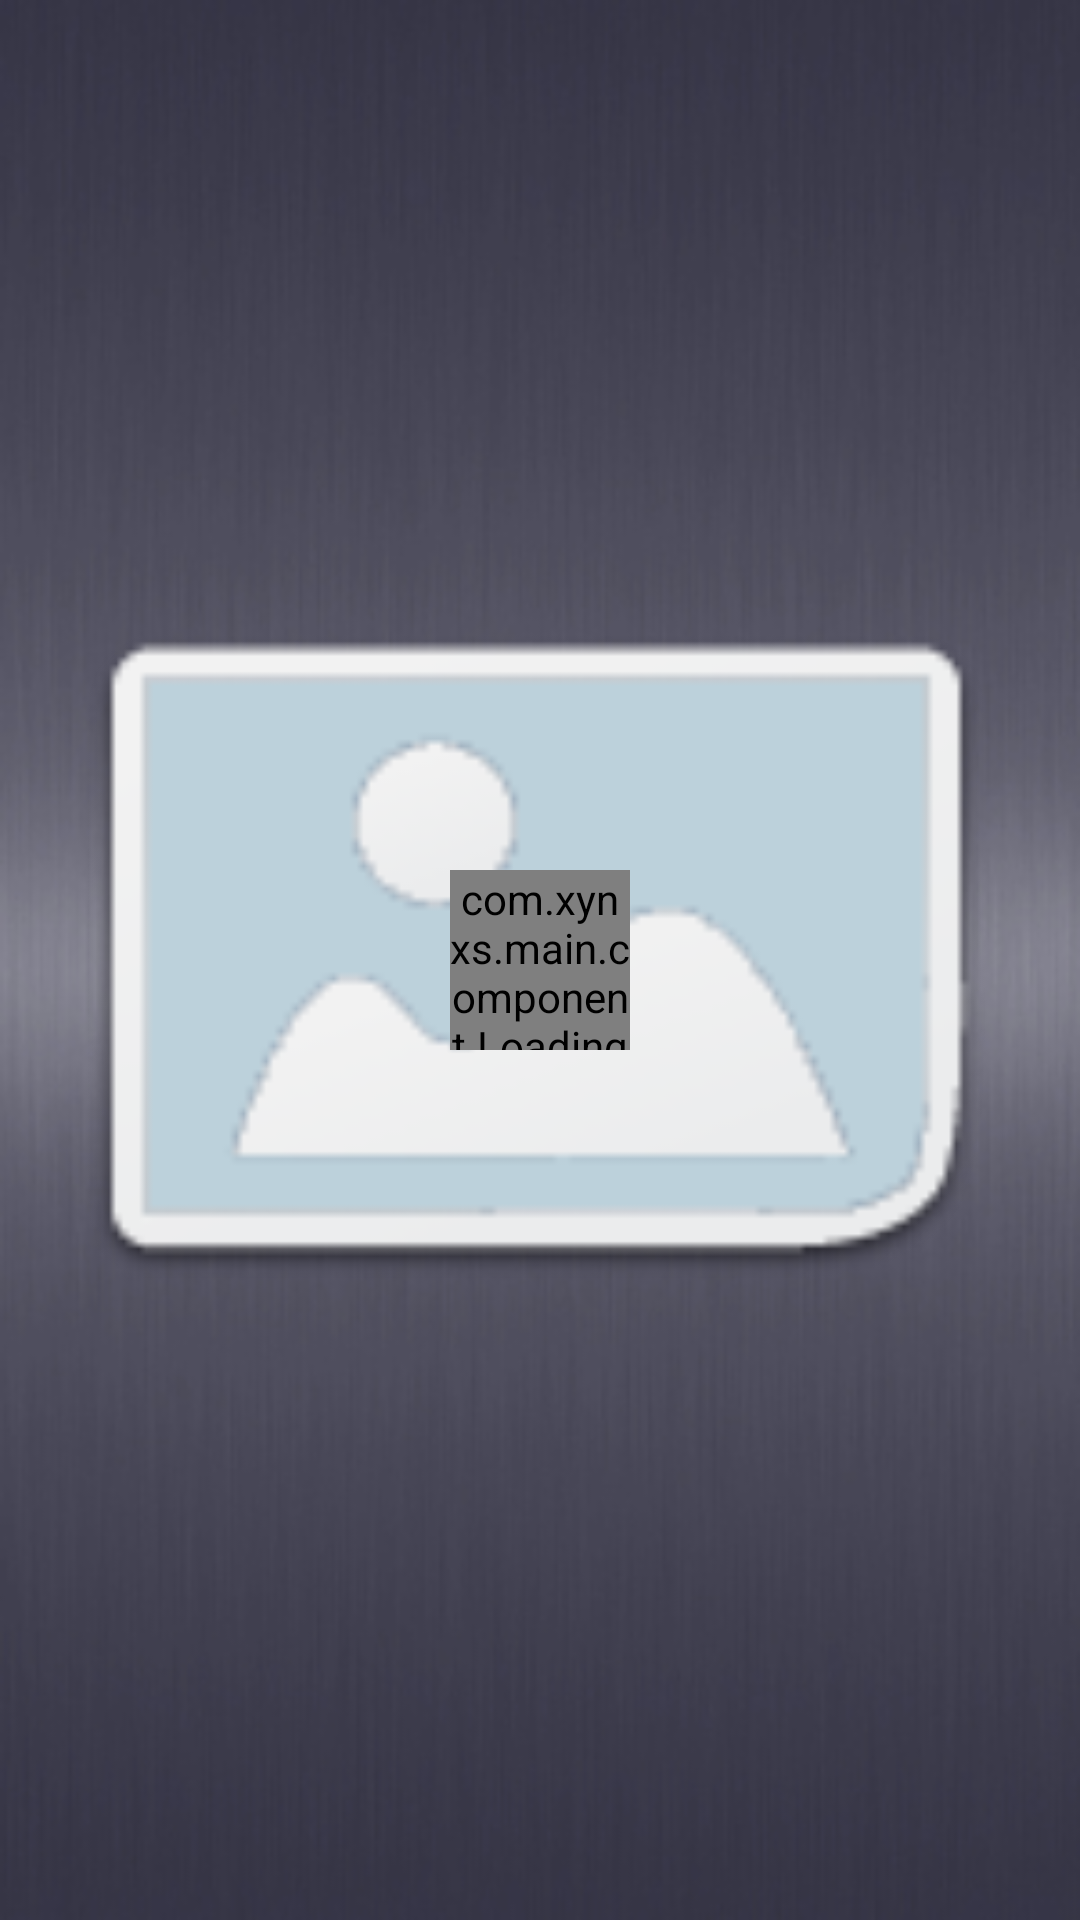

The Android layout XML behind this screen, and the referenced resources:
<!-- AndroidManifest.xml: activity theme AppTheme -->
<!-- res/layout/activity_bigpicture.xml -->
<?xml version="1.0" encoding="utf-8"?>

<RelativeLayout xmlns:android="http://schemas.android.com/apk/res/android"
    android:layout_width="match_parent"
    android:layout_height="match_parent"
    android:background="@drawable/big_picture_bg">
        <ImageView
            android:id="@+id/big_pic_noimg"
            android:layout_width="match_parent"
            android:layout_margin="20dp"
            android:layout_height="match_parent"
            android:src="@drawable/post_default_img"
            android:scaleType="fitCenter"
            android:visibility="visible" />
           
        <ImageView 
            android:id="@+id/big_pic_img"
            android:layout_width="match_parent"
            android:layout_height="match_parent"
            android:scaleType="matrix"
            android:layout_margin="0dp"
            android:visibility="invisible"
            android:src="@drawable/post_default_img"
            />
        
        <com.xynxs.main.component.LoadingCircleView
            android:id="@+id/big_pic_loading"
            android:layout_width="60dp"
            android:layout_centerInParent="true"
            android:layout_height="60dp" />
</RelativeLayout>
<!-- resources referenced by this layout -->
<resources>
  <!-- drawable big_picture_bg: jpg bitmap (drawable, 48405 bytes) -->
  <!-- drawable post_default_img: png bitmap (drawable, 6246 bytes) -->
  <style name="AppTheme" parent="android:Theme.Black.NoTitleBar">
          <item name="android:windowNoTitle">true</item>
          <item name="android:windowIsTranslucent">true</item>
      </style>
</resources>
